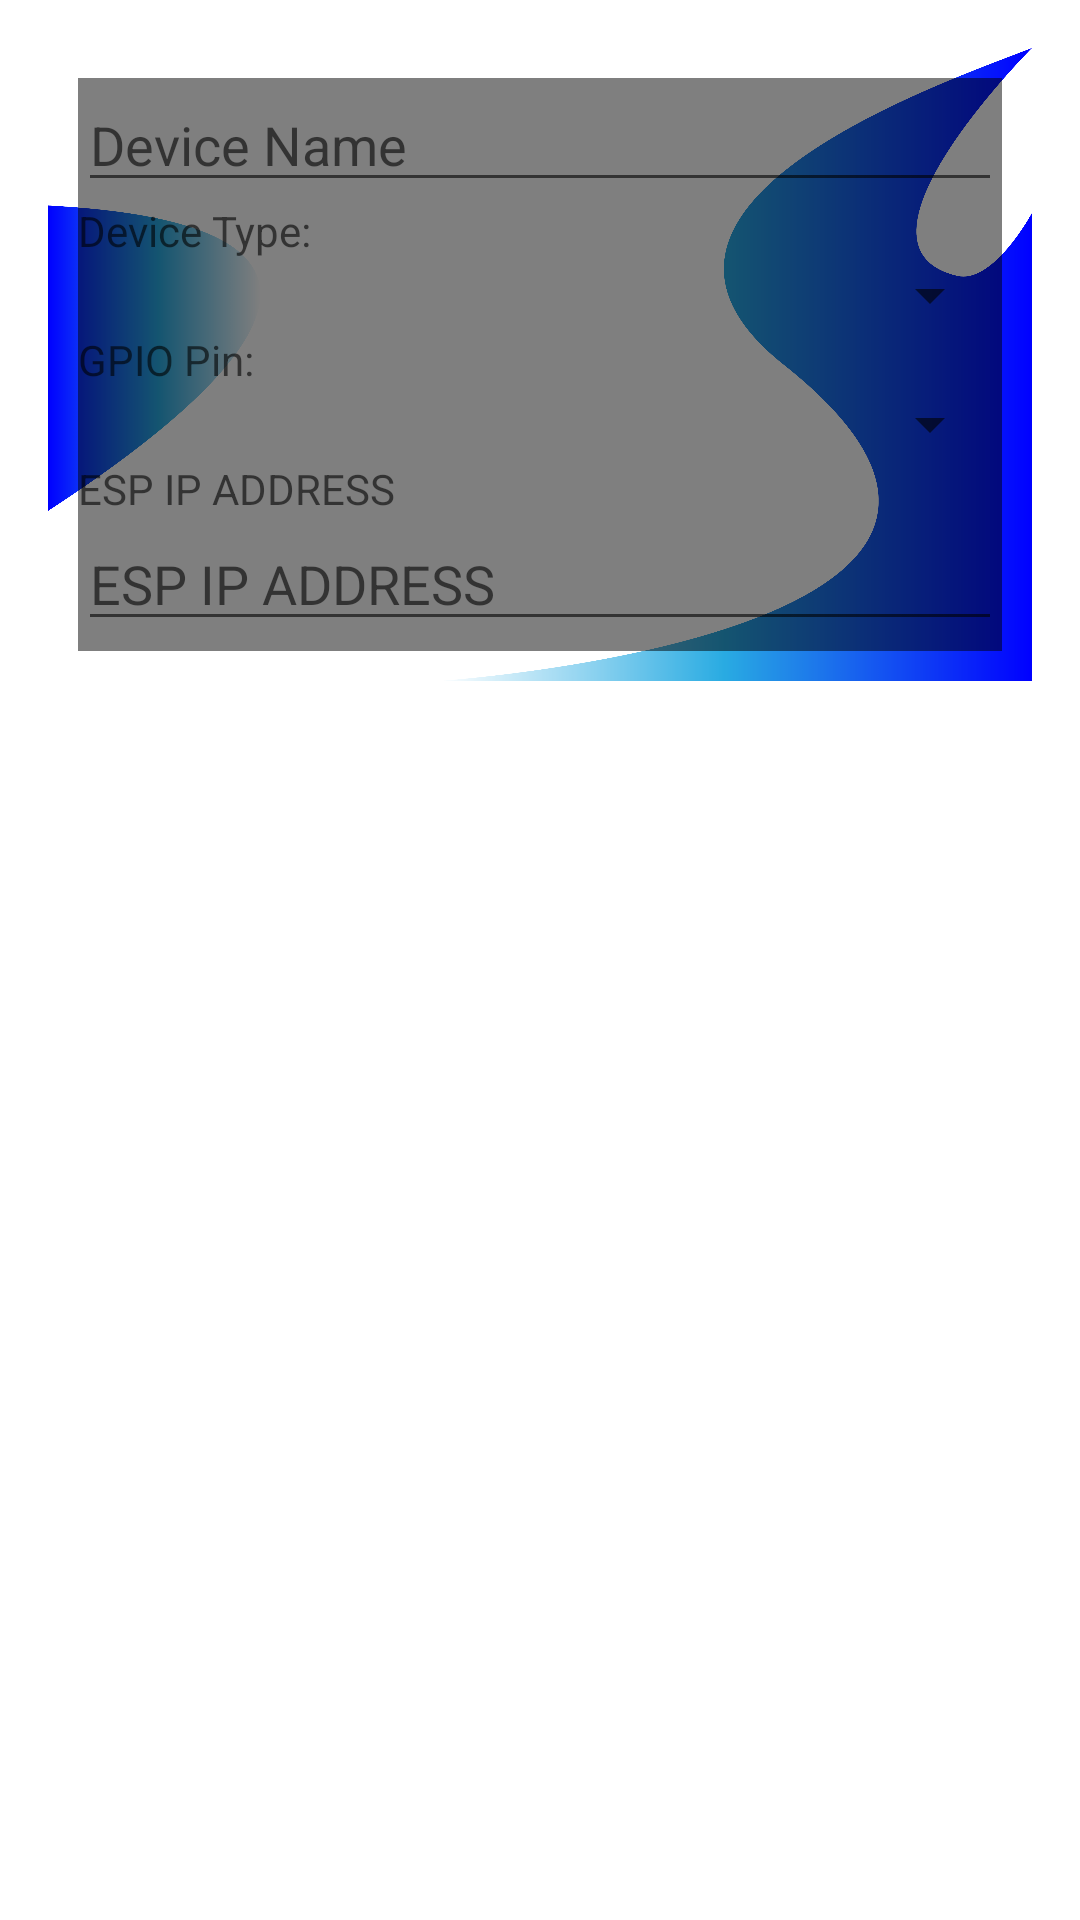

Layout XML and referenced resources for this Android screen:
<!-- AndroidManifest.xml: application theme Theme.EUC -->
<!-- res/layout/dialog_new_device.xml -->
<?xml version="1.0" encoding="utf-8"?>
<LinearLayout xmlns:android="http://schemas.android.com/apk/res/android"
    android:layout_width="match_parent"
    android:layout_height="wrap_content"
    android:orientation="vertical"
    android:padding="16dp">

    <LinearLayout
        android:layout_width="match_parent"
        android:layout_height="211dp"
        android:background="@drawable/dbg"
        android:orientation="vertical">

        <LinearLayout
            android:layout_width="match_parent"
            android:layout_height="match_parent"
            android:layout_margin="10dp"
            android:background="#80000000"
            android:orientation="vertical">

            <EditText
                android:id="@+id/dialog_device_name_edit_text"
                android:layout_width="match_parent"
                android:layout_height="wrap_content"
                android:hint="Device Name"
                android:textColor="@color/red" />

            <TextView
                android:id="@+id/dialog_device_type_spinner_label"
                android:layout_width="match_parent"
                android:layout_height="wrap_content"
                android:hint="Device Type:"
                android:textColor="@color/green" />


            <Spinner
                android:id="@+id/dialog_device_type_spinner"
                android:layout_width="match_parent"
                android:layout_height="wrap_content"
                android:hint="Device Type" />

            <TextView
                android:id="@+id/dialog_device_gpio_pin_spinner_label"
                android:layout_width="match_parent"
                android:layout_height="wrap_content"
                android:hint="GPIO Pin: "
                android:textColor="@color/green" />

            <Spinner
                android:id="@+id/dialog_device_gpio_pin_spinner"
                android:layout_width="match_parent"
                android:layout_height="wrap_content"
                android:hint="GPIO Pin" />

            <TextView
                android:id="@+id/dialog_esp_text_view_label"
                android:layout_width="match_parent"
                android:layout_height="wrap_content"
                android:hint="ESP IP ADDRESS"
                android:textColor="@color/green" />

            <EditText
                android:id="@+id/dialog_esp_text_view"
                android:layout_width="match_parent"
                android:layout_height="wrap_content"
                android:textColor="@color/red"
                android:hint="ESP IP ADDRESS" />

        </LinearLayout>

    </LinearLayout>


</LinearLayout>
<!-- resources referenced by this layout -->
<resources>
  <color name="green">#35F6A2</color>
  <color name="red">#FF3040</color>
  <!-- drawable dbg: png bitmap (drawable, 112748 bytes) -->
  <style name="Theme.EUC" parent="Theme.MaterialComponents.DayNight.NoActionBar">
          
          <item name="colorPrimary">@color/purple_200</item>
          <item name="colorPrimaryVariant">@color/purple_700</item>
          <item name="colorOnPrimary">@color/black</item>
          
          <item name="colorSecondary">@color/teal_200</item>
          <item name="colorSecondaryVariant">@color/teal_200</item>
          <item name="colorOnSecondary">@color/black</item>
          
          <item name="android:statusBarColor">?attr/colorPrimaryVariant</item>
          
      </style>
  <color name="purple_200">#FFBB86FC</color>
  <color name="purple_700">#FF3700B3</color>
  <color name="black">#FF000000</color>
  <color name="teal_200">#FF03DAC5</color>
</resources>
